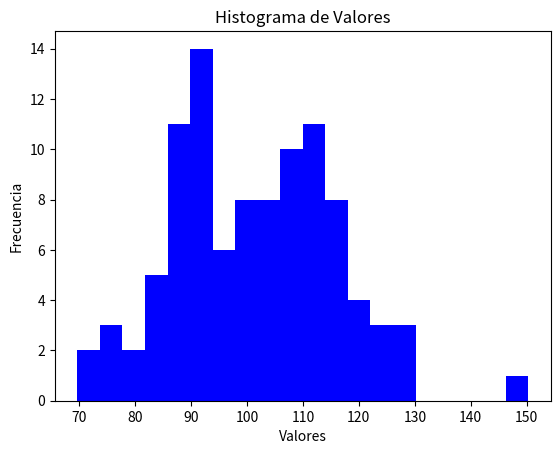

Source code (Python):
# Generador de números distribución normal
import random
import matplotlib.pyplot as plt


# Genera una lista de 100 números distribuidos normalmente con media 100 y desviación estándar 15
resultado = []
for i in range(1, 100):
    valor = random.gauss(100, 15)  # Cambia la desviación estándar a 15
    resultado.append(valor)
    

# Calcula el promedio de los números generados
promedio = sum(resultado) / len(resultado)
print("Promedio: %3.3f" % (promedio))


#Graficar en un solo paso
cuenta, clases,_ = plt.hist(resultado, 20, density=False, color='blue')
plt.xlabel('Valores')
plt.ylabel('Frecuencia')
plt.title('Histograma de Valores')
plt.show()


# Muestra los resultados
for i in range(0, len(clases) - 1):
    print("Clases", round(clases[i]), "Piezas:", cuenta[i])

#Tarea
